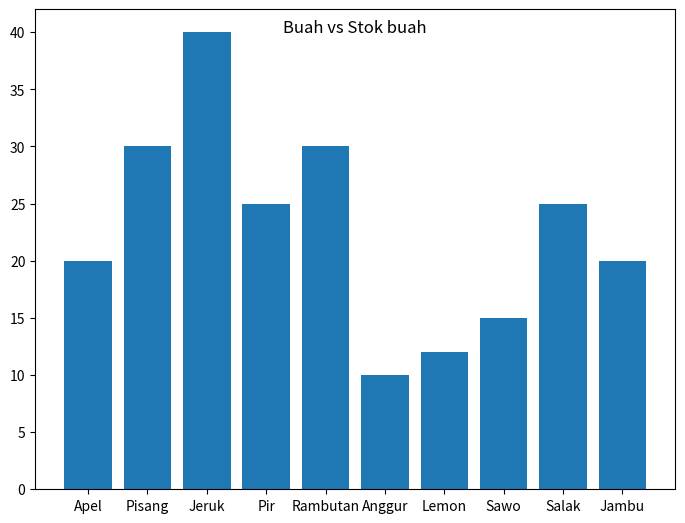
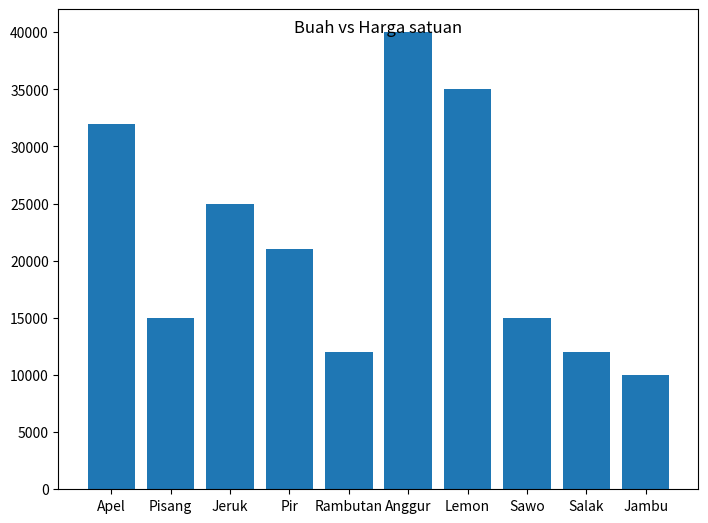

Source code (Python) for these figures, in order:
import matplotlib.pyplot as plt
fig = plt.figure()
fig.suptitle("Buah vs Stok buah")
ax = fig.add_axes([0,0,1,1])
Buah = ['Apel', 'Pisang', 'Jeruk', 'Pir', 'Rambutan', 'Anggur', 'Lemon', 'Sawo', 'Salak', 'Jambu']
Stok = [20, 30, 40, 25, 30, 10, 12, 15, 25, 20]
ax.bar(Buah, Stok)
plt.show()

fig = plt.figure()
fig.suptitle("Buah vs Harga satuan")
ax = fig.add_axes([0,0,1,1])
Buah = ['Apel', 'Pisang', 'Jeruk', 'Pir', 'Rambutan', 'Anggur', 'Lemon', 'Sawo', 'Salak', 'Jambu']
Harga_satuan = [32000, 15000, 25000, 21000, 12000, 40000, 35000, 15000, 12000, 10000]
ax.bar(Buah, Harga_satuan)
plt.show()